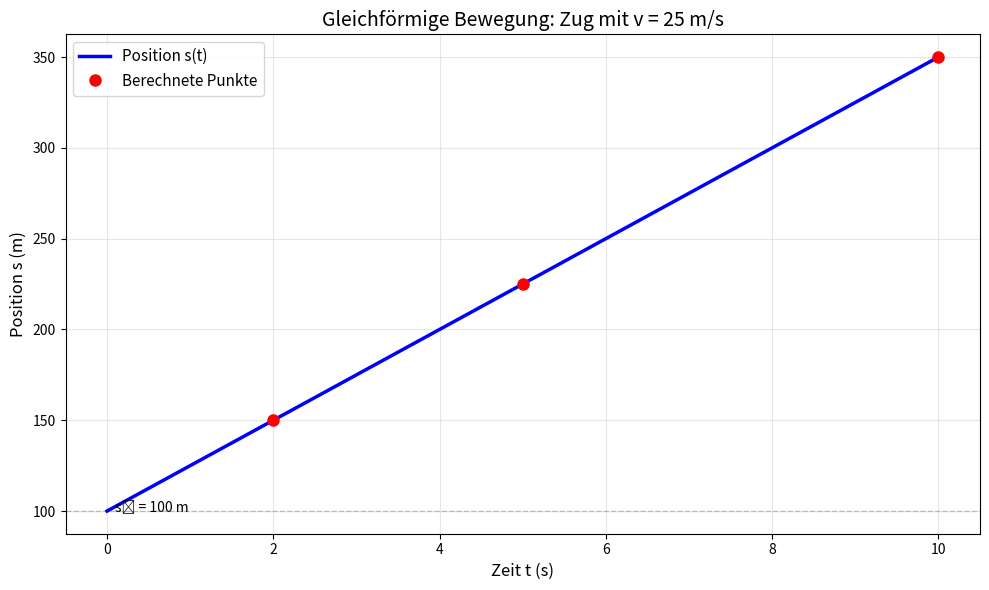
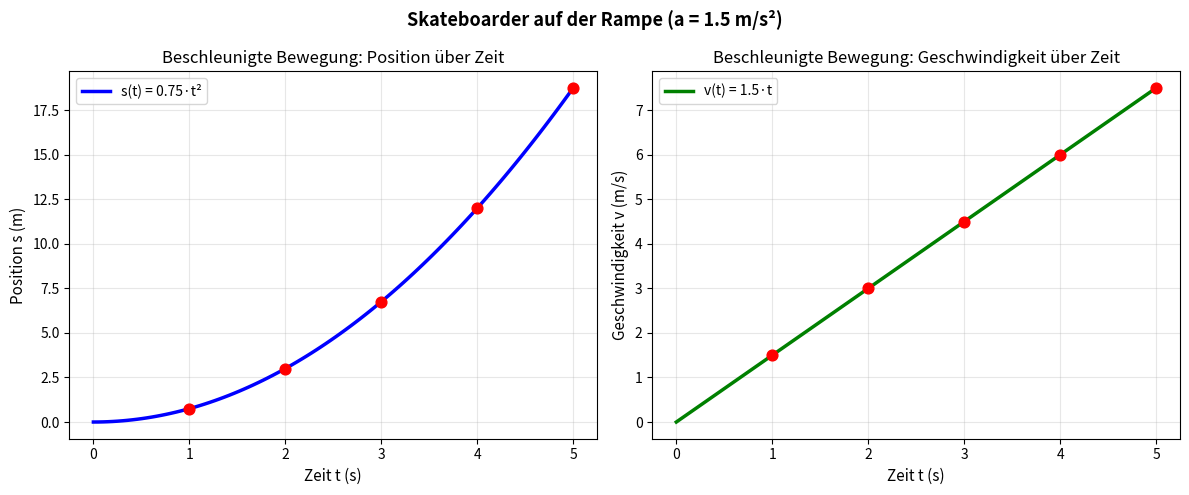
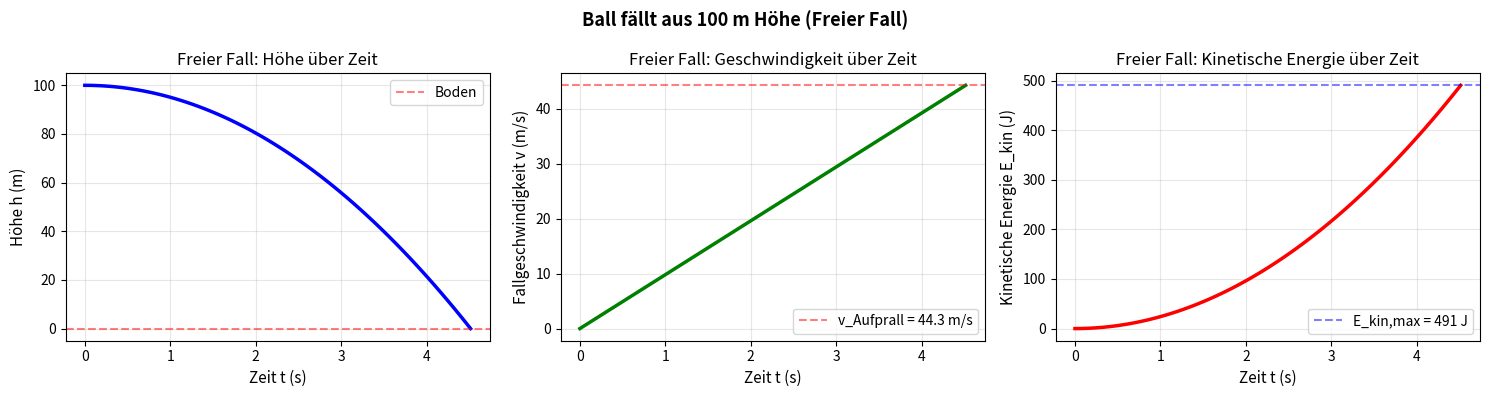

These charts were generated, in order, by the following Python code:
# Positionen der Haltestellen (in km)
pos_A = 12
pos_B = 45
pos_C = 52
pos_D = 38

# Verschiebung A zu B berechnen
verschiebung_A_zu_B = pos_B - pos_A  # 45 - 12 = 33 km
print(f"Verschiebung A zu B: {verschiebung_A_zu_B} km")

# Verschiebung B zu C berechnen
verschiebung_B_zu_C = pos_C - pos_B  # 52 - 45 = 7 km
print(f"Verschiebung B zu C: {verschiebung_B_zu_C} km")

# Verschiebung C zu D berechnen
verschiebung_C_zu_D = pos_D - pos_C  # 38 - 52 = -14 km
print(f"Verschiebung C zu D: {verschiebung_C_zu_D} km")

# Gesamtverschiebung A zu D berechnen
gesamtverschiebung = pos_D - pos_A  # 38 - 12 = 26 km
print(f"Gesamtverschiebung: {gesamtverschiebung} km")

# Gesamtweg berechnen (Summe der Beträge!)
gesamtweg = abs(verschiebung_A_zu_B) + abs(verschiebung_B_zu_C) + abs(verschiebung_C_zu_D)
# = |33| + |7| + |-14| = 33 + 7 + 14 = 54 km
print(f"Gesamtweg: {gesamtweg} km")

print("\n=== Interpretation ===")
print(f"Der Zug ist netto um {gesamtverschiebung} km vorangekommen,")
print(f"aber hat insgesamt {gesamtweg} km fahren müssen.")

# Phase 1: 10:00 bis 10:20 Uhr (20 Minuten)
strecke_1 = 6      # km
zeit_1 = 20        # Minuten

# Zeit in Sekunden umrechnen
zeit_1_s = zeit_1 * 60  # 20 * 60 = 1200 s

# Strecke in Meter umrechnen
strecke_1_m = strecke_1 * 1000  # 6 * 1000 = 6000 m

# Durchschnittsgeschwindigkeit berechnen (in m/s)
v_avg_1_ms = strecke_1_m / zeit_1_s  # 6000 / 1200 = 5 m/s

# Umrechnung in km/h
v_avg_1_kmh = v_avg_1_ms * 3.6  # 5 * 3.6 = 18 km/h

print(f"Phase 1: {v_avg_1_ms:.2f} m/s oder {v_avg_1_kmh:.2f} km/h")

# Phase 2: 10:20 bis 11:00 Uhr (40 Minuten)
strecke_2 = 8      # km
zeit_2 = 40        # Minuten

# Zeit in Sekunden umrechnen
zeit_2_s = zeit_2 * 60  # 40 * 60 = 2400 s

# Strecke in Meter umrechnen
strecke_2_m = strecke_2 * 1000  # 8 * 1000 = 8000 m

# Durchschnittsgeschwindigkeit berechnen (in m/s)
v_avg_2_ms = strecke_2_m / zeit_2_s  # 8000 / 2400 = 3.33... m/s

# Umrechnung in km/h
v_avg_2_kmh = v_avg_2_ms * 3.6  # 3.33... * 3.6 = 12 km/h

print(f"Phase 2: {v_avg_2_ms:.2f} m/s oder {v_avg_2_kmh:.2f} km/h")

# Gesamtdurchschnittsgeschwindigkeit
gesamtstrecke_km = strecke_1 + strecke_2  # 6 + 8 = 14 km
gesamtzeit_min = zeit_1 + zeit_2          # 20 + 40 = 60 min

# Umrechnung
gesamtstrecke_m = gesamtstrecke_km * 1000  # 14 * 1000 = 14000 m
gesamtzeit_s = gesamtzeit_min * 60          # 60 * 60 = 3600 s

# Gesamtdurchschnittsgeschwindigkeit
v_avg_gesamt_ms = gesamtstrecke_m / gesamtzeit_s  # 14000 / 3600 = 3.889 m/s
v_avg_gesamt_kmh = v_avg_gesamt_ms * 3.6         # 3.889 * 3.6 = 14 km/h

print(f"\nGesamtdurchschnittsgeschwindigkeit: {v_avg_gesamt_ms:.2f} m/s oder {v_avg_gesamt_kmh:.2f} km/h")

# Warnung: Das ist NICHT der Durchschnitt der Durchschnitte!
print(f"\n⚠️  WICHTIG:")
print(f"Durchschnitt der Geschwindigkeiten: {(v_avg_1_ms + v_avg_2_ms) / 2:.2f} m/s")
print(f"Das ist FALSCH! Richtig: {v_avg_gesamt_ms:.2f} m/s")

# Geschwindigkeitsmessungen
t_1, v_1 = 2, 10      # Zeitpunkt 1: 2 s, Geschwindigkeit 10 m/s
t_2, v_2 = 5, 25      # Zeitpunkt 2: 5 s, Geschwindigkeit 25 m/s
t_3, v_3 = 8, 22      # Zeitpunkt 3: 8 s, Geschwindigkeit 22 m/s

# Beschleunigung zwischen t_1 und t_2 berechnen
delta_v_1 = v_2 - v_1  # 25 - 10 = 15 m/s
delta_t_1 = t_2 - t_1  # 5 - 2 = 3 s
a_1 = delta_v_1 / delta_t_1  # 15 / 3 = 5 m/s²

print(f"Beschleunigung (2–5 s): {a_1:.2f} m/s²")
print(f"  → Das Auto wird schneller (positive Beschleunigung)\n")

# Beschleunigung zwischen t_2 und t_3 berechnen
delta_v_2 = v_3 - v_2  # 22 - 25 = -3 m/s
delta_t_2 = t_3 - t_2  # 8 - 5 = 3 s
a_2 = delta_v_2 / delta_t_2  # -3 / 3 = -1 m/s²

print(f"Beschleunigung (5–8 s): {a_2:.2f} m/s²")
print(f"  → Das Auto wird langsamer (negative Beschleunigung / Verzögerung)\n")

# Interpretation
print("=== Interpretation ===")
if a_1 > 0:
    print(f"Phase 1: Positive Beschleunigung → Fahrer drückt aufs Gas")
if a_2 < 0:
    print(f"Phase 2: Negative Beschleunigung → Fahrer tritt auf die Bremse")
    print(f"        oder nimmt den Fuß vom Gas")

import matplotlib.pyplot as plt
import numpy as np

# Gegebene Werte
s_0 = 100      # Startposition in m
v = 25         # Geschwindigkeit in m/s (konstant)

# Berechne die Position nach 2, 5 und 10 Sekunden
s_nach_2s = s_0 + v * 2    # 100 + 25*2 = 150 m
s_nach_5s = s_0 + v * 5    # 100 + 25*5 = 225 m
s_nach_10s = s_0 + v * 10  # 100 + 25*10 = 350 m

print(f"Position nach 2 s: {s_nach_2s} m")
print(f"Position nach 5 s: {s_nach_5s} m")
print(f"Position nach 10 s: {s_nach_10s} m\n")

# Erstelle ein Zeit-Array von 0 bis 10 Sekunden mit 100 Punkten
t = np.linspace(0, 10, 100)

# Berechne die Positionen für alle Zeitpunkte
s = s_0 + v * t

# Zeichne das Diagramm
plt.figure(figsize=(10, 6))
plt.plot(t, s, linewidth=2.5, color='blue', label='Position s(t)')

# Markiere die berechneten Punkte
plt.plot([2, 5, 10], [s_nach_2s, s_nach_5s, s_nach_10s], 'ro', markersize=8, label='Berechnete Punkte')

# Achsenbeschriftung und Gitter
plt.xlabel('Zeit t (s)', fontsize=12)
plt.ylabel('Position s (m)', fontsize=12)
plt.title('Gleichförmige Bewegung: Zug mit v = 25 m/s', fontsize=14)
plt.grid(True, alpha=0.3)
plt.legend(fontsize=11)

# Zusätzlich: Werte an den Achsen anzeigen
plt.axhline(y=s_0, color='k', linestyle='--', alpha=0.2, linewidth=1)
plt.text(0.1, s_0, f's₀ = {s_0} m', fontsize=10)

plt.tight_layout()
plt.show()

# Zusätzliche Informationen
print("=== Eigenschaften der Kurve ===")
print("Die Kurve ist eine GERADE Linie → gleichförmige Bewegung")
print(f"Steigung = v = {v} m/s")
print(f"y-Achsenabschnitt = s₀ = {s_0} m")

import matplotlib.pyplot as plt
import numpy as np

# Gegebene Werte
s_0 = 0        # Startposition (am Anfang der Rampe)
v_0 = 0        # Anfangsgeschwindigkeit (Stillstand)
a = 1.5        # Beschleunigung in m/s²

# Zeitpunkte (in Sekunden)
zeiten = [1, 2, 3, 4, 5]

print("Berechnung für verschiedene Zeitpunkte:")
print("Zeit (s) | Position (m) | Geschwindigkeit (m/s)")
print("-" * 50)

for t_i in zeiten:
    # Position berechnen
    s_i = s_0 + v_0 * t_i + 0.5 * a * t_i**2  # = 0.75 * t²
    
    # Geschwindigkeit berechnen
    v_i = v_0 + a * t_i  # = 1.5 * t
    
    print(f"{t_i:7} | {s_i:12.2f} | {v_i:19.2f}")

# Feinere Zeit-Auflösung für die Visualisierung
t = np.linspace(0, 5, 100)

# Position und Geschwindigkeit für alle Zeitpunkte berechnen
s = s_0 + v_0 * t + 0.5 * a * t**2  # = 0.75 * t²
v = v_0 + a * t  # = 1.5 * t

# Zwei Diagramme nebeneinander zeichnen
fig, (ax1, ax2) = plt.subplots(1, 2, figsize=(12, 5))

# Diagramm 1: Position über Zeit
ax1.plot(t, s, linewidth=2.5, color='blue', label='s(t) = 0.75·t²')
ax1.scatter([1, 2, 3, 4, 5], [0.75, 3, 6.75, 12, 18.75], color='red', s=60, zorder=5)
ax1.set_xlabel('Zeit t (s)', fontsize=11)
ax1.set_ylabel('Position s (m)', fontsize=11)
ax1.set_title('Beschleunigte Bewegung: Position über Zeit', fontsize=12)
ax1.grid(True, alpha=0.3)
ax1.legend(fontsize=10)

# Diagramm 2: Geschwindigkeit über Zeit
ax2.plot(t, v, linewidth=2.5, color='green', label='v(t) = 1.5·t')
ax2.scatter([1, 2, 3, 4, 5], [1.5, 3.0, 4.5, 6.0, 7.5], color='red', s=60, zorder=5)
ax2.set_xlabel('Zeit t (s)', fontsize=11)
ax2.set_ylabel('Geschwindigkeit v (m/s)', fontsize=11)
ax2.set_title('Beschleunigte Bewegung: Geschwindigkeit über Zeit', fontsize=12)
ax2.grid(True, alpha=0.3)
ax2.legend(fontsize=10)

fig.suptitle('Skateboarder auf der Rampe (a = 1.5 m/s²)', fontsize=13, fontweight='bold')
plt.tight_layout()
plt.show()

# Zusätzliche Analyse
print("\n=== Kurvenformen ===")
print("s(t)-Kurve: PARABEL (quadratische Funktion)")
print("v(t)-Kurve: GERADE (lineare Funktion)")
print("Steigung der v(t)-Kurve = a = 1.5 m/s²")

import matplotlib.pyplot as plt
import numpy as np

# Anfangsbedingungen
h_0 = 100      # Anfangshöhe in m
v_0 = 0        # Anfangsgeschwindigkeit (wird losgelassen)
g = 9.81       # Fallbeschleunigung in m/s²
m = 0.5        # Ballmasse in kg

# Berechne die Fallzeit (t = sqrt(2*h_0 / g))
t_fall = np.sqrt(2 * h_0 / g)
print(f"Fallzeit: {t_fall:.2f} Sekunden\n")

# Berechne die Aufprallgeschwindigkeit
v_aufprall = g * t_fall
print(f"Aufprallgeschwindigkeit: {v_aufprall:.2f} m/s\n")

# Zeitarray für die Simulation (0 bis t_fall)
t = np.linspace(0, t_fall, 100)

# Höhe, Geschwindigkeit und kinetische Energie berechnen
h = h_0 - 0.5 * g * t**2
v = g * t
E_kin = 0.5 * m * v**2

# Drei Diagramme nebeneinander zeichnen
fig, axes = plt.subplots(1, 3, figsize=(15, 4))

# Diagramm 1: Höhe
axes[0].plot(t, h, linewidth=2.5, color='blue')
axes[0].axhline(y=0, color='r', linestyle='--', alpha=0.5, label='Boden')
axes[0].set_xlabel('Zeit t (s)', fontsize=11)
axes[0].set_ylabel('Höhe h (m)', fontsize=11)
axes[0].set_title('Freier Fall: Höhe über Zeit', fontsize=12)
axes[0].grid(True, alpha=0.3)
axes[0].legend()

# Diagramm 2: Geschwindigkeit
axes[1].plot(t, v, linewidth=2.5, color='green')
axes[1].axhline(y=v_aufprall, color='r', linestyle='--', alpha=0.5, label=f'v_Aufprall = {v_aufprall:.1f} m/s')
axes[1].set_xlabel('Zeit t (s)', fontsize=11)
axes[1].set_ylabel('Fallgeschwindigkeit v (m/s)', fontsize=11)
axes[1].set_title('Freier Fall: Geschwindigkeit über Zeit', fontsize=12)
axes[1].grid(True, alpha=0.3)
axes[1].legend()

# Diagramm 3: Kinetische Energie
axes[2].plot(t, E_kin, linewidth=2.5, color='red')
E_kin_max = E_kin[-1]
axes[2].axhline(y=E_kin_max, color='b', linestyle='--', alpha=0.5, label=f'E_kin,max = {E_kin_max:.0f} J')
axes[2].set_xlabel('Zeit t (s)', fontsize=11)
axes[2].set_ylabel('Kinetische Energie E_kin (J)', fontsize=11)
axes[2].set_title('Freier Fall: Kinetische Energie über Zeit', fontsize=12)
axes[2].grid(True, alpha=0.3)
axes[2].legend()

fig.suptitle('Ball fällt aus 100 m Höhe (Freier Fall)', fontsize=13, fontweight='bold')
plt.tight_layout()
plt.show()

# Zusätzliche Analyse
print("=== Energieumwandlung ===")
E_pot_initial = m * g * h_0  # Anfangspotenzielle Energie
print(f"Anfängliche potenzielle Energie: {E_pot_initial:.1f} J")
print(f"Kinetische Energie bei Aufprall: {E_kin_max:.1f} J")
print(f"Unterschied (Messfehler): {abs(E_pot_initial - E_kin_max):.1f} J")

print("\n=== Kurvenformen ===")
print("h(t)-Kurve: PARABEL (nach oben konkav)")
print("v(t)-Kurve: GERADE (linear, da a = konstant)")
print("E_kin(t)-Kurve: PARABEL (quadratisch, da E ~ v²)")